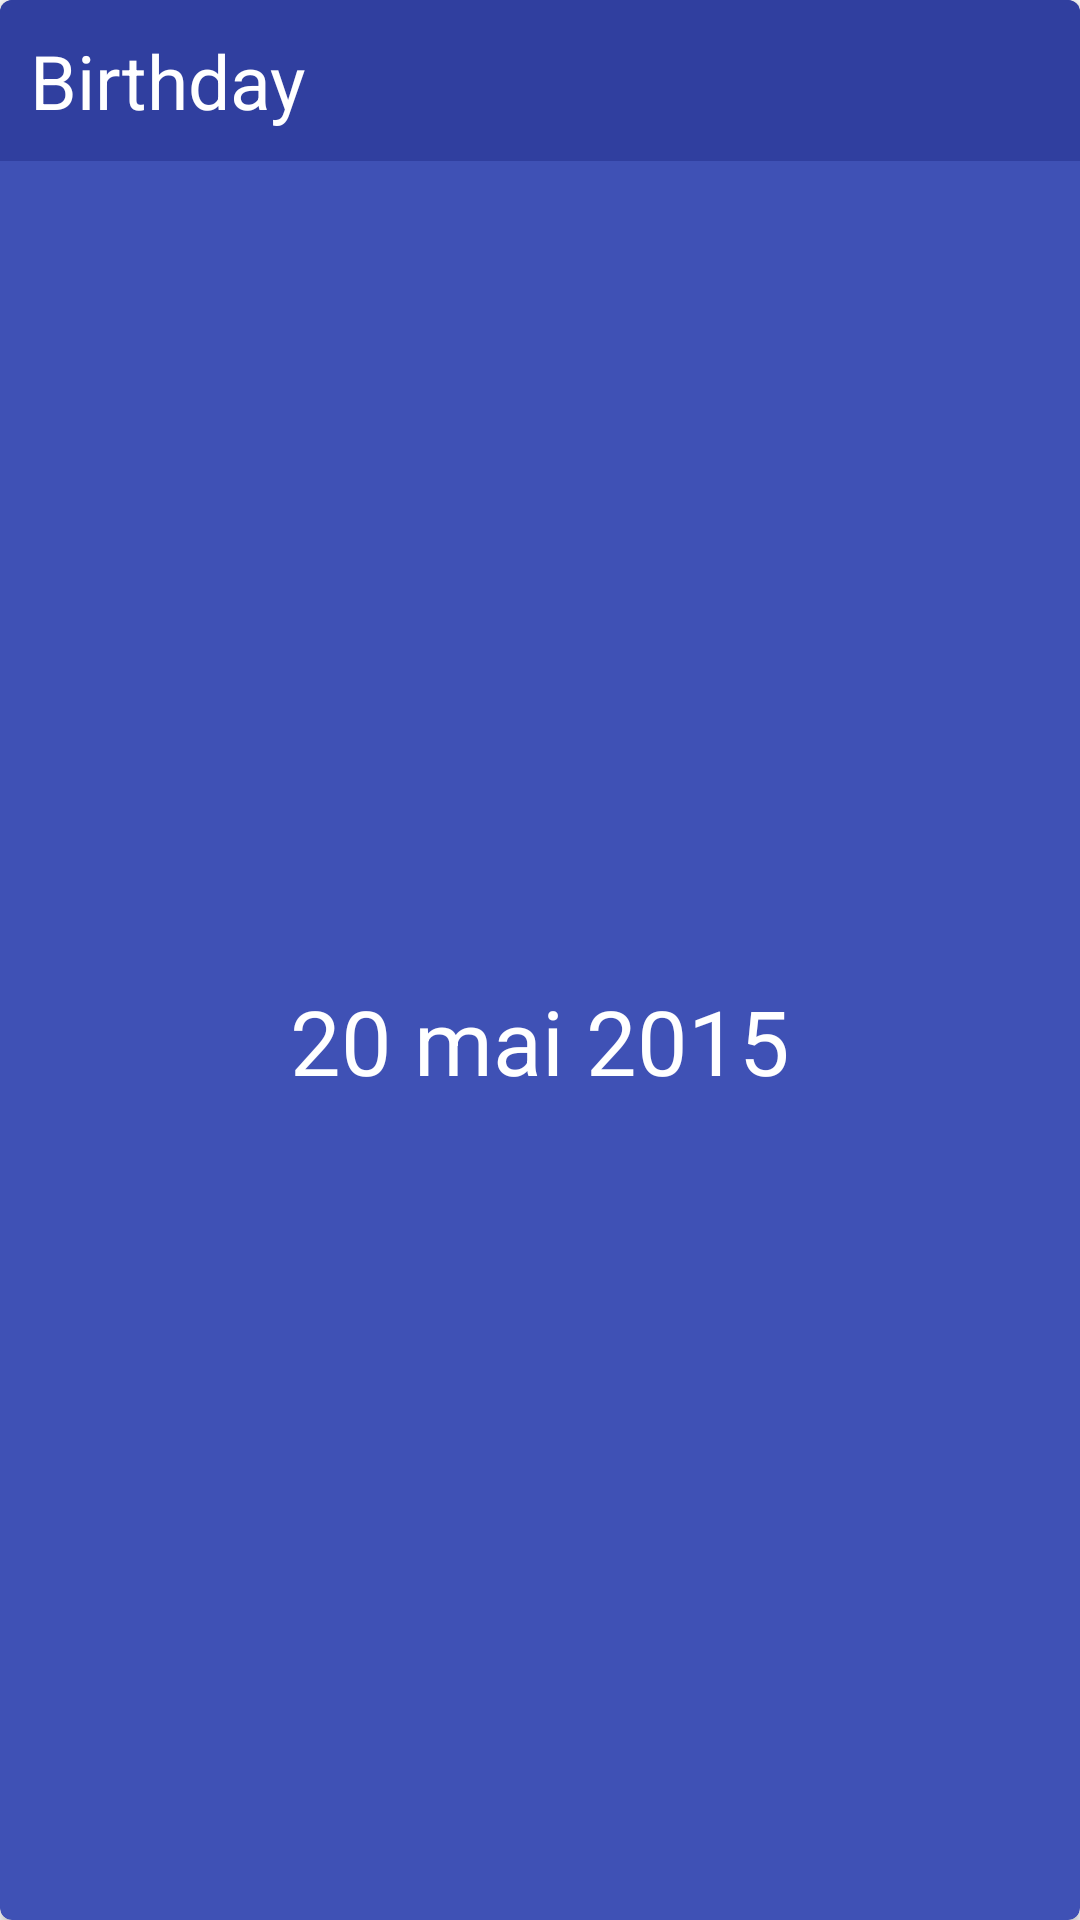

Write the Android layout XML for this screen, with the resource values it uses.
<!-- AndroidManifest.xml: application theme AppTheme -->
<!-- res/layout/card.xml -->
<?xml version="1.0" encoding="utf-8"?>
<android.support.v7.widget.CardView
    xmlns:android="http://schemas.android.com/apk/res/android"
    xmlns:card_view="http://schemas.android.com/apk/res-auto"
    android:layout_height="@dimen/card_height"
    android:layout_width="match_parent"
    card_view:cardBackgroundColor="@color/primary"
    android:layout_margin="@dimen/card_margin"
    card_view:cardCornerRadius="@dimen/card_corner_radius"
    >

    <LinearLayout
        android:layout_width="match_parent"
        android:layout_height="match_parent"
        android:orientation="vertical">

        <TextView
            android:id="@+id/card_header_text_view"
            android:gravity="center_vertical"
            android:layout_width="match_parent"
            android:layout_height="wrap_content"
            android:textSize="25sp"
            android:text="Birthday"
            android:background="@color/dark_primary"
            android:textColor="#FFFFFF"
            android:padding="10dp"
            />


        <TextView
            android:id="@+id/card_content_text_view"
            android:gravity="center"
            android:layout_width="match_parent"
            android:layout_height="match_parent"
            android:textSize="30sp"
            android:text="20 mai 2015"
            android:textColor="#FFFFFF"
            android:padding="10dp"
            />

    </LinearLayout>

</android.support.v7.widget.CardView>
<!-- resources referenced by this layout -->
<resources>
  <color name="dark_primary">#303F9F</color>
  <color name="primary">#3F51B5</color>
  <dimen name="card_corner_radius">4dp</dimen>
  <dimen name="card_height">130dp</dimen>
  <dimen name="card_margin">8dp</dimen>
  <style name="AppTheme" parent="Theme.AppCompat.Light.DarkActionBar">
          
          <item name="actionBarStyle">@style/MyActionBar</item>
      </style>
  <style name="MyActionBar" parent="@style/Widget.AppCompat.Light.ActionBar.Solid.Inverse">
          <item name="background">@color/primary</item>
      </style>
</resources>
